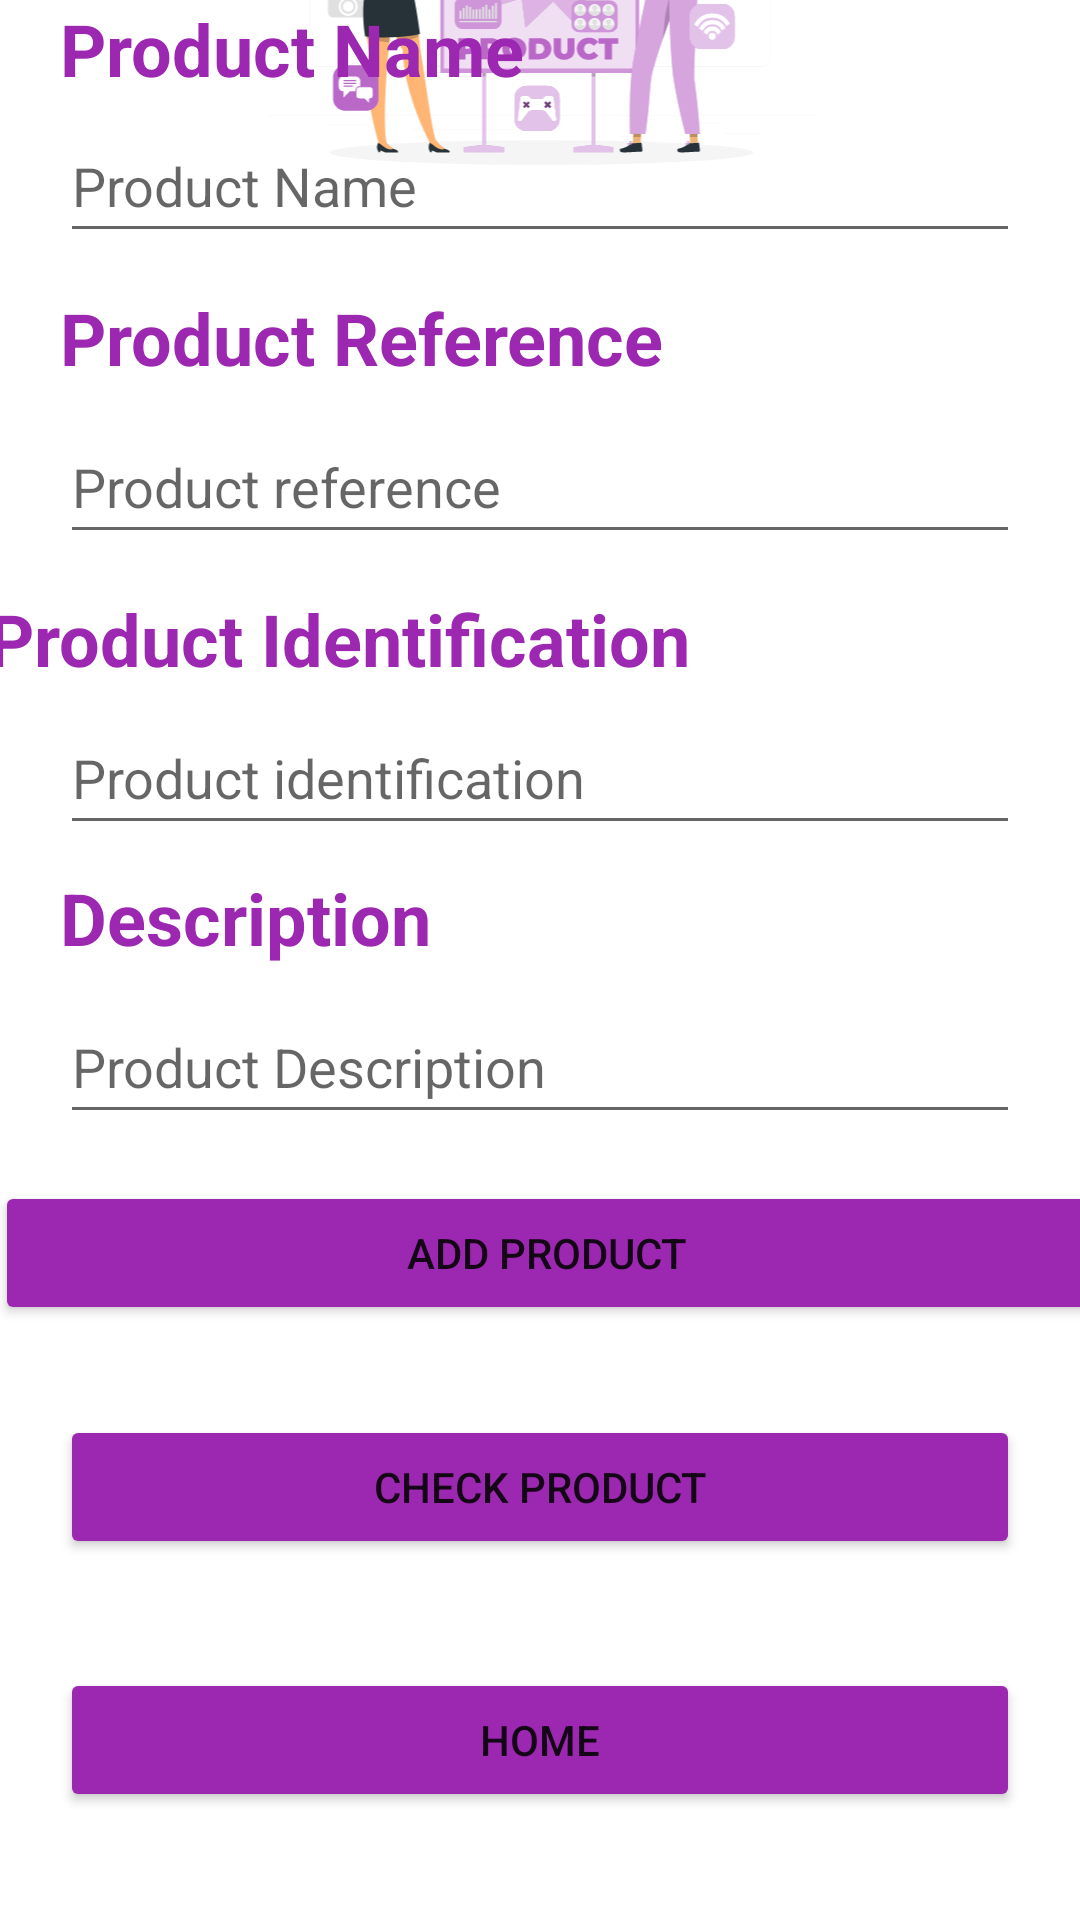

The Android layout XML behind this screen, and the referenced resources:
<!-- AndroidManifest.xml: application theme Theme.AppInventory -->
<!-- res/layout/activity_add_product.xml -->
<?xml version="1.0" encoding="utf-8"?>
<layout xmlns:android="http://schemas.android.com/apk/res/android"
    xmlns:app="http://schemas.android.com/apk/res-auto"
    xmlns:tools="http://schemas.android.com/tools">
<androidx.constraintlayout.widget.ConstraintLayout
    android:layout_width="match_parent"
    android:layout_height="match_parent"
    tools:context=".AddProductActivity">

    <ImageView
        android:id="@+id/imageView2"
        android:layout_width="409dp"
        android:layout_height="182dp"
        android:layout_marginBottom="20dp"
        app:layout_constraintBottom_toTopOf="@+id/textView6"
        app:layout_constraintEnd_toEndOf="parent"
        app:layout_constraintStart_toStartOf="parent"
        app:layout_constraintTop_toTopOf="parent"
        app:srcCompat="@drawable/ic_product_presentation_rafiki" />

    <TextView
        android:id="@+id/textView6"
        android:layout_width="0dp"
        android:layout_height="wrap_content"
        android:layout_marginLeft="20dp"
        android:layout_marginRight="20dp"
        android:text="Product Name"
        android:textColor="#9C27B0"
        android:textSize="24sp"
        android:textStyle="bold"
        app:layout_constraintEnd_toEndOf="parent"
        app:layout_constraintHorizontal_bias="0.6"
        app:layout_constraintStart_toStartOf="parent"
        tools:layout_editor_absoluteY="167dp"
        tools:ignore="MissingConstraints" />

    <EditText
        android:id="@+id/etProductName"
        android:layout_width="0dp"
        android:layout_height="wrap_content"
        android:layout_marginLeft="20dp"
        android:layout_marginTop="4dp"
        android:layout_marginRight="20dp"
        android:ems="10"
        android:hint="Product Name"
        android:inputType="textPersonName"
        android:minHeight="48dp"
        app:layout_constraintEnd_toEndOf="parent"
        app:layout_constraintHorizontal_bias="0.0"
        app:layout_constraintStart_toStartOf="parent"
        app:layout_constraintTop_toBottomOf="@+id/textView6" />

    <TextView
        android:id="@+id/textView8"
        android:layout_width="0dp"
        android:layout_height="wrap_content"
        android:layout_marginLeft="20dp"
        android:layout_marginTop="12dp"
        android:layout_marginRight="20dp"
        android:text="Product Reference"
        android:textColor="#9C27B0"
        android:textSize="24sp"
        android:textStyle="bold"
        app:layout_constraintEnd_toEndOf="parent"
        app:layout_constraintStart_toStartOf="parent"
        app:layout_constraintTop_toBottomOf="@+id/etProductName" />

    <EditText
        android:id="@+id/etProductReference"
        android:layout_width="0dp"
        android:layout_height="wrap_content"
        android:layout_marginLeft="20dp"
        android:layout_marginTop="8dp"
        android:layout_marginRight="20dp"
        android:ems="10"
        android:hint="Product reference"
        android:inputType="textPersonName"
        android:minHeight="48dp"
        app:layout_constraintEnd_toEndOf="parent"
        app:layout_constraintHorizontal_bias="0.0"
        app:layout_constraintStart_toStartOf="parent"
        app:layout_constraintTop_toBottomOf="@+id/textView8" />

    <TextView
        android:id="@+id/textView9"
        android:layout_width="370dp"
        android:layout_height="37dp"
        android:layout_marginLeft="20dp"
        android:layout_marginTop="12dp"
        android:layout_marginRight="20dp"
        android:text="Product Identification"
        android:textColor="#9C27B0"
        android:textSize="24sp"
        android:textStyle="bold"
        app:layout_constraintEnd_toEndOf="parent"
        app:layout_constraintHorizontal_bias="0.487"
        app:layout_constraintStart_toStartOf="parent"
        app:layout_constraintTop_toBottomOf="@+id/etProductReference" />

    <EditText
        android:id="@+id/etProductIdentification"
        android:layout_width="0dp"
        android:layout_height="wrap_content"
        android:layout_marginLeft="20dp"
        android:layout_marginRight="20dp"
        android:ems="10"
        android:hint="Product identification"
        android:inputType="number"
        android:minHeight="48dp"
        app:layout_constraintEnd_toEndOf="parent"
        app:layout_constraintHorizontal_bias="0.0"
        app:layout_constraintStart_toStartOf="parent"
        app:layout_constraintTop_toBottomOf="@+id/textView9" />

    <TextView
        android:id="@+id/textView10"
        android:layout_width="0dp"
        android:layout_height="wrap_content"
        android:layout_marginLeft="20dp"
        android:layout_marginTop="8dp"
        android:layout_marginRight="20dp"
        android:text="Description"
        android:textColor="#9C27B0"
        android:textSize="24sp"
        android:textStyle="bold"
        app:layout_constraintEnd_toEndOf="parent"
        app:layout_constraintHorizontal_bias="0.4"
        app:layout_constraintStart_toStartOf="parent"
        app:layout_constraintTop_toBottomOf="@+id/etProductIdentification" />

    <EditText
        android:id="@+id/etProductDescription"
        android:layout_width="0dp"
        android:layout_height="wrap_content"
        android:layout_marginLeft="20dp"
        android:layout_marginTop="8dp"
        android:layout_marginRight="20dp"
        android:ems="10"
        android:hint="Product Description"
        android:inputType="textPersonName"
        android:minHeight="48dp"
        app:layout_constraintEnd_toEndOf="parent"
        app:layout_constraintHorizontal_bias="0.4"
        app:layout_constraintStart_toStartOf="parent"
        app:layout_constraintTop_toBottomOf="@+id/textView10" />

    <Button
        android:id="@+id/btnAddProduct"
        android:layout_width="368dp"
        android:layout_height="48dp"
        android:layout_marginLeft="20dp"
        android:layout_marginRight="20dp"
        android:backgroundTint="#9C27B0"
        android:onClick="registerProduct"
        android:text="ADD PRODUCT"
        app:cornerRadius="20dp"
        app:layout_constraintBottom_toBottomOf="parent"
        app:layout_constraintEnd_toEndOf="parent"
        app:layout_constraintHorizontal_bias="0.465"
        app:layout_constraintStart_toStartOf="parent"
        app:layout_constraintTop_toBottomOf="@+id/etProductDescription"
        app:layout_constraintVertical_bias="0.073" />

    <Button
        android:id="@+id/btnCheckProduct1"
        android:layout_width="0dp"
        android:layout_height="wrap_content"
        android:layout_marginLeft="20dp"
        android:layout_marginRight="20dp"
        android:backgroundTint="#9C27B0"
        android:onClick="goCheck"
        android:text="CHECK PRODUCT"
        app:cornerRadius="20dp"
        app:layout_constraintBottom_toBottomOf="parent"
        app:layout_constraintEnd_toEndOf="parent"
        app:layout_constraintHorizontal_bias="0.4"
        app:layout_constraintStart_toStartOf="parent"
        app:layout_constraintTop_toBottomOf="@+id/btnAddProduct"
        app:layout_constraintVertical_bias="0.2" />

    <Button
        android:id="@+id/btnHome1"
        android:layout_width="0dp"
        android:layout_height="48dp"
        android:layout_marginLeft="20dp"
        android:layout_marginRight="20dp"
        android:backgroundTint="#9C27B0"
        android:onClick="goHome1"
        android:text="HOME"
        app:cornerRadius="20dp"
        app:layout_constraintBottom_toBottomOf="parent"
        app:layout_constraintEnd_toEndOf="parent"
        app:layout_constraintHorizontal_bias="0.4"
        app:layout_constraintStart_toStartOf="parent"
        app:layout_constraintTop_toBottomOf="@+id/btnCheckProduct1" />

</androidx.constraintlayout.widget.ConstraintLayout>
</layout>
<!-- resources referenced by this layout -->
<resources>
  <!-- drawable ic_product_presentation_rafiki: vector/xml drawable (drawable, 99312 chars, omitted) -->
  <style name="Theme.AppInventory" parent="Theme.MaterialComponents.DayNight.DarkActionBar">
          
          <item name="colorPrimary">@color/purple_500</item>
          <item name="colorPrimaryVariant">@color/purple_700</item>
          <item name="colorOnPrimary">@color/white</item>
          
          <item name="colorSecondary">@color/teal_200</item>
          <item name="colorSecondaryVariant">@color/teal_700</item>
          <item name="colorOnSecondary">@color/black</item>
          
          <item name="android:statusBarColor" tools:targetApi="l">?attr/colorPrimaryVariant</item>
          
      </style>
  <!-- not gathered from this repository: default colours our renderer supplied (Android Studio template values) -->
  <color name="purple_500">#FF6200EE</color>
  <color name="purple_700">#FF3700B3</color>
  <color name="teal_200">#FF03DAC5</color>
  <color name="teal_700">#FF018786</color>
  <color name="black">#FF000000</color>
  <color name="white">#FFFFFFFF</color>
</resources>
